Run: headless pygame with SDL's dummy video driver; simulated clock (each Clock.tick advances the game by its frame time, no real sleeping); random seed 0; keys injected as events and as key.get_pressed() state; mouse plan: one left click at the window centre at the start of phase 2, then a move to the lower-right quarter at the start of phase 3.
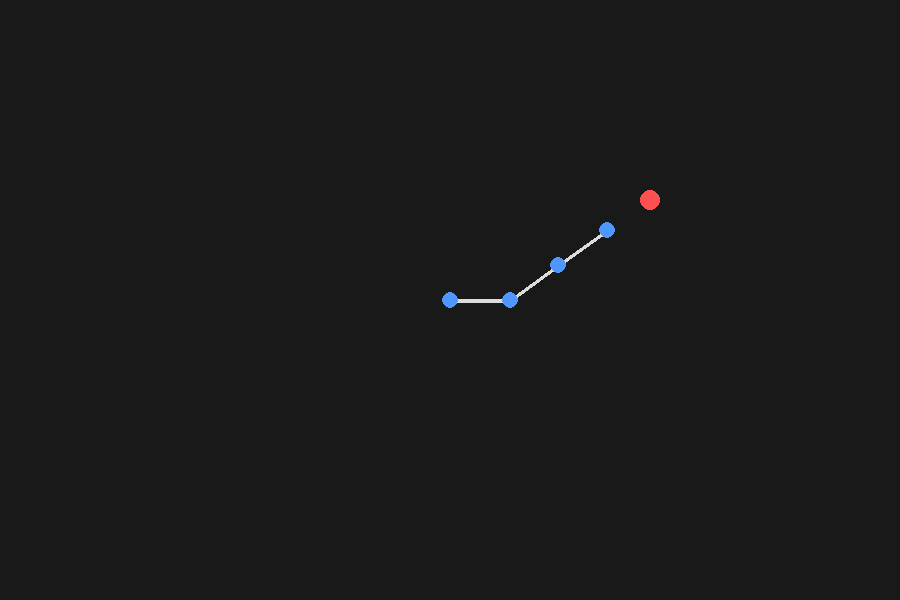
Frame 1 of 4 · flips 1–60 · no input
Frame 2 of 4 · flips 61–180 · clicked the window centre · tapped SPACE, RETURN · held RIGHT (→), D · screen unchanged from frame 1, image omitted
Frame 3 of 4 · flips 181–300 · moved the mouse to the lower-right quarter · held DOWN (↓), S · screen unchanged from frame 2, image omitted
Frame 4 of 4 · flips 301–420 · held LEFT (←), A, UP (↑), W · screen unchanged from frame 3, image omitted

The pygame program that drew these frames:

import pygame
import math

# --------------------------------------------------
# Vector utilities
# --------------------------------------------------

def length(v):
    return math.hypot(v[0], v[1])

def normalize(v):
    l = length(v)
    if l == 0:
        return (0, 0)
    return (v[0]/l, v[1]/l)

def subtract(a, b):
    return (a[0]-b[0], a[1]-b[1])

def add(a, b):
    return (a[0]+b[0], a[1]+b[1])

def dot(a, b):
    return a[0]*b[0] + a[1]*b[1]

def cross2d(a, b):
    return a[0]*b[1] - a[1]*b[0]

def rotate_point(p, origin, angle):
    s = math.sin(angle)
    c = math.cos(angle)
    px, py = subtract(p, origin)
    xnew = px * c - py * s
    ynew = px * s + py * c
    return add((xnew, ynew), origin)

def clamp(value, minv, maxv):
    return max(minv, min(maxv, value))

# --------------------------------------------------
# Joint class
# --------------------------------------------------

class Joint:
    def __init__(self, position):
        self.position = position
        self.min_angle = -math.pi      # relative to parent
        self.max_angle = math.pi

# --------------------------------------------------
# Angle constraint enforcement
# --------------------------------------------------

def enforce_angle_limits(joints, index):
    if index == 0:
        return

    parent = joints[index - 1]
    joint = joints[index]

    vec = subtract(joint.position, parent.position)
    angle = math.atan2(vec[1], vec[0])

    base_vec = subtract(parent.position,
                        joints[index - 2].position) if index > 1 else (1, 0)

    base_angle = math.atan2(base_vec[1], base_vec[0])

    relative = angle - base_angle
    relative = (relative + math.pi) % (2 * math.pi) - math.pi

    clamped = clamp(relative, joint.min_angle, joint.max_angle)
    delta = clamped - relative

    if abs(delta) > 1e-5:
        for j in range(index, len(joints)):
            joints[j].position = rotate_point(
                joints[j].position,
                parent.position,
                delta
            )

# --------------------------------------------------
# CCD Solver
# --------------------------------------------------

def solve_ccd(joints, target,
              iterations=10,
              tolerance=2,
              damping=0.7,
              max_step=0.2,
              fixed_root=True):

    for _ in range(iterations):

        end = joints[-1].position
        if length(subtract(end, target)) < tolerance:
            break

        for i in reversed(range(len(joints) - 1)):

            if fixed_root and i == 0:
                continue

            joint = joints[i].position
            end = joints[-1].position

            to_end = normalize(subtract(end, joint))
            to_target = normalize(subtract(target, joint))

            d = clamp(dot(to_end, to_target), -1.0, 1.0)
            angle = math.acos(d)

            if cross2d(to_end, to_target) < 0:
                angle = -angle

            # Damping
            angle *= damping

            # Clamp rotation step
            angle = clamp(angle, -max_step, max_step)

            # Rotate downstream
            for j in range(i+1, len(joints)):
                joints[j].position = rotate_point(
                    joints[j].position,
                    joint,
                    angle
                )

            # Enforce constraints
            enforce_angle_limits(joints, i+1)

# --------------------------------------------------
# Setup
# --------------------------------------------------

pygame.init()
WIDTH, HEIGHT = 900, 600
screen = pygame.display.set_mode((WIDTH, HEIGHT))
clock = pygame.time.Clock()

num_joints = 4
segment_length = 60

joints = []
start_x, start_y = WIDTH // 2, HEIGHT // 2

for i in range(num_joints):
    joints.append(Joint((start_x + i * segment_length, start_y)))

for i in range(1, len(joints)):
    joints[i].min_angle = -math.pi / 1
    joints[i].max_angle = math.pi / 1

target = (WIDTH // 2 + 200, HEIGHT // 2 - 100)

dragging_target = False
dragging_joint = None

# --------------------------------------------------
# Main Loop
# --------------------------------------------------

running = True
while running:
    clock.tick(60)

    for event in pygame.event.get():
        if event.type == pygame.QUIT:
            running = False

        elif event.type == pygame.MOUSEBUTTONDOWN:
            mouse = pygame.mouse.get_pos()

            if event.button == 1:
                if length(subtract(mouse, target)) < 15:
                    dragging_target = True

            elif event.button == 3:
                for i, joint in enumerate(joints):
                    if length(subtract(mouse, joint.position)) < 10:
                        dragging_joint = i
                        break

        elif event.type == pygame.MOUSEBUTTONUP:
            dragging_target = False
            dragging_joint = None

        elif event.type == pygame.MOUSEMOTION:
            mouse = pygame.mouse.get_pos()
            if dragging_target:
                target = mouse
            if dragging_joint is not None:
                joints[dragging_joint].position = mouse

    if not dragging_joint:
        solve_ccd(
            joints,
            target,
            iterations=12,
            damping=0.6,
            max_step=0.25,
            fixed_root=True
        )

    # --------------------------------------------------
    # Draw
    # --------------------------------------------------

    screen.fill((25, 25, 25))

    for i in range(len(joints) - 1):
        pygame.draw.line(
            screen,
            (220, 220, 220),
            joints[i].position,
            joints[i+1].position,
            4
        )

    for joint in joints:
        pygame.draw.circle(
            screen,
            (80, 150, 255),
            (int(joint.position[0]), int(joint.position[1])),
            8
        )

    pygame.draw.circle(
        screen,
        (255, 80, 80),
        (int(target[0]), int(target[1])),
        10
    )

    pygame.display.flip()

pygame.quit()
